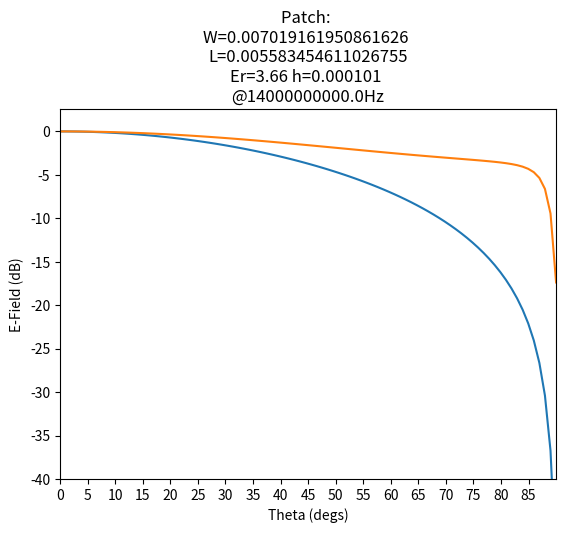

This chart was generated by the following Python code: (Note: this script raises an exception after producing the figure.)

import math
import matplotlib.pyplot as plt
import numpy as np
from math import cos, sin, sqrt,acos,atan2
from mpl_toolkits.mplot3d import Axes3D
  
def sph2cart1(r, th, phi):
  x = r * cos(phi) * sin(th)
  y = r * sin(phi) * sin(th)
  z = r * cos(th)

  return x, y, z
  
def cart2sph1(x, y, z):
  r = sqrt(x**2 + y**2 + z**2) + 1e-15
  th = acos(z / r)
  phi = atan2(y, x)

  return r, th, phi

def PatchFunction(thetaInDeg, phiInDeg, Freq, W, L, h, Er):
    """
    Taken from Design_patchr
    Calculates total E-field pattern for patch as a function of theta and phi
    Patch is assumed to be resonating in the (TMx 010) mode.
    E-field is parallel to x-axis
    W......Width of patch (m)
    L......Length of patch (m)
    h......Substrate thickness (m)
    Er.....Dielectric constant of substrate
[redacted]
    """
    lamba = 3e8 / Freq

    theta_in = math.radians(thetaInDeg)
    phi_in = math.radians(phiInDeg)

    ko = 2 * math.pi / lamba

    xff, yff, zff = sph2cart1(999, theta_in, phi_in)                            # Rotate coords 90 deg about x-axis to match array_utils coord system with coord system used in the model.
    xffd = zff
    yffd = xff
    zffd = yff
    r, thp, php = cart2sph1(xffd, yffd, zffd)
    phi = php
    theta = thp

    if theta == 0:
        theta = 1e-9                                                              # Trap potential division by zero warning

    if phi == 0:
        phi = 1e-9

    Ereff = ((Er + 1) / 2) + ((Er - 1) / 2) * (1 + 12 * (h / W)) ** -0.5        # Calculate effictive dielectric constant for microstrip line of width W on dielectric material of constant Er

    F1 = (Ereff + 0.3) * (W / h + 0.264)                                        # Calculate increase length dL of patch length L due to fringing fields at each end, giving total effective length Leff = L + 2*dL
    F2 = (Ereff - 0.258) * (W / h + 0.8)
    dL = h * 0.412 * (F1 / F2)

    Leff = L + 2 * dL

    Weff = W                                                                    # Calculate effective width Weff for patch, uses standard Er value.
    heff = h * sqrt(Er)

    # Patch pattern function of theta and phi, note the theta and phi for the function are defined differently to theta_in and phi_in
    Numtr2 = sin(ko * heff * cos(phi) / 2)
    Demtr2 = (ko * heff * cos(phi)) / 2
    Fphi = (Numtr2 / Demtr2) * cos((ko * Leff / 2) * sin(phi))

    Numtr1 = sin((ko * heff / 2) * sin(theta))
    Demtr1 = ((ko * heff / 2) * sin(theta))
    Numtr1a = sin((ko * Weff / 2) * cos(theta))
    Demtr1a = ((ko * Weff / 2) * cos(theta))
    Ftheta = ((Numtr1 * Numtr1a) / (Demtr1 * Demtr1a)) * sin(theta)

    # Due to groundplane, function is only valid for theta values :   0 < theta < 90   for all phi
    # Modify pattern for theta values close to 90 to give smooth roll-off, standard model truncates H-plane at theta=90.
    # PatEdgeSF has value=1 except at theta close to 90 where it drops (proportional to 1/x^2) to 0

    rolloff_factor = 0.5                                                       # 1=sharp, 0=softer
    theta_in_deg = theta_in * 180 / math.pi                                          # theta_in in Deg
    F1 = 1 / (((rolloff_factor * (abs(theta_in_deg) - 90)) ** 2) + 0.001)       # intermediate calc
    PatEdgeSF = 1 / (F1 + 1)                                                    # Pattern scaling factor

    UNF = 1.0006                                                                # Unity normalisation factor for element pattern

    if theta_in <= math.pi / 2:
        Etot = Ftheta * Fphi * PatEdgeSF * UNF                                   # Total pattern by pattern multiplication
    else:
        Etot = 0

    return Etot

def GetPatchFields(PhiStart, PhiStop, ThetaStart, ThetaStop, Freq, W, L, h, Er):
    """"
    Calculates the E-field for range of thetaStart-thetaStop and phiStart-phiStop
    Returning a numpy array of form - fields[phiDeg][thetaDeg] = eField
    W......Width of patch (m)
    L......Length of patch (m)
    h......Substrate thickness (m)
    Er.....Dielectric constant of substrate
    """
    fields = np.ones((PhiStop, ThetaStop))                                      # Create initial array to hold e-fields for each position

    for phiDeg in range(PhiStart, PhiStop):
            for thetaDeg in range(ThetaStart, ThetaStop):                       # Iterate over all Phi/Theta combinations
                eField = PatchFunction(thetaDeg, phiDeg, Freq, W, L, h, Er)     # Calculate the field for current Phi, Theta
                fields[phiDeg][thetaDeg] = eField                               # Update array with e-field

    return fields

def PatchEHPlanePlot(Freq, W, L, h, Er, isLog=True):
    """
    Plot 2D plots showing E-field for E-plane (phi = 0°) and the H-plane (phi = 90°).
    """

    fields = GetPatchFields(0, 360, 0, 90, Freq, W, L, h, Er)                                                   # Calculate the field at each phi, theta

    Xtheta = np.linspace(0, 90, 90)                                                                             # Theta range array used for plotting

    if isLog:                                                                                                   # Can plot the log scale or normal
        plt.plot(Xtheta, 20 * np.log10(abs(fields[90, :])), label="H-plane (Phi=90°)")                          # Log = 20 * log10(E-field)
        plt.plot(Xtheta, 20 * np.log10(abs(fields[0, :])), label="E-plane (Phi=0°)")
        plt.ylabel('E-Field (dB)')
    else:
        plt.plot(Xtheta, fields[90, :], label="H-plane (Phi=90°)")
        plt.plot(Xtheta, fields[0, :], label="E-plane (Phi=0°)")
        plt.ylabel('E-Field')

    plt.xlabel('Theta (degs)')                                                                                  # Plot formatting
    plt.title("Patch: \nW=" + str(W) + " \nL=" + str(L) +  "\nEr=" + str(Er) + " h=" + str(h) + " \n@" + str(Freq) + "Hz")
    plt.ylim(-40)
    plt.xlim((0, 90))

    start, end = plt.xlim()
    plt.xticks(np.arange(start, end, 5))
    plt.grid(b=True, which='major')
    plt.legend()
    plt.show()                                                                                                  # Show plot

    return fields                                                                                               # Return the calculated fields

def SurfacePlot(Fields, Freq=None, W=None, L=None, h=None, Er=None):
    """Plots 3D surface plot over given theta/phi range in Fields by calculating cartesian coordinate equivalent of spherical form."""

    print("Processing SurfacePlot...")

    fig = plt.figure()
    ax = fig.add_subplot(111, projection='3d')

    phiSize = Fields.shape[0]                                                                                   # Finds the phi & theta range
    thetaSize = Fields.shape[1]

    X = np.ones((phiSize, thetaSize))                                                                           # Prepare arrays to hold the cartesian coordinate data.
    Y = np.ones((phiSize, thetaSize))
    Z = np.ones((phiSize, thetaSize))

    for phi in range(phiSize):                                                                                  # Iterate over all phi/theta range
        for theta in range(thetaSize):
            e = Fields[phi][theta]

            xe, ye, ze = sph2cart1(e, math.radians(theta), math.radians(phi))                                   # Calculate cartesian coordinates

            X[phi, theta] = xe                                                                                  # Store cartesian coordinates
            Y[phi, theta] = ye
            Z[phi, theta] = ze

    ax.plot_surface(X, Y, Z, color='b')                                                                         # Plot surface
    plt.ylabel('Y')
    plt.xlabel('X')                                                                                             # Plot formatting
    if W!=None:
        plt.title("Patch: \nW=" + str(W) + " \nL=" + str(L) +  "\nEr=" + str(Er) + " h=" + str(h) + " \n@" + str(Freq) + "Hz")
    plt.show()

def DesignPatch(Er, h, Freq):
    """
    Returns the patch_config parameters for standard lambda/2 rectangular microstrip patch. Patch length L and width W are calculated and returned together with supplied parameters Er and h.
    Returned values are in the same format as the global patchr_config variable, so can be assigned directly. The patchr_config variable is of the following form [Er,W,L,h].
    Usage: patchr_config=design_patchr(Er,h,Freq)
    Er.....Relative dielectric constant
    h......Substrate thickness (m)
    Freq...Frequency (Hz)
    e.g. patchr_config=design_patchr(3.43,0.7e-3,2e9)
    """
    Eo = 8.854185e-12

    lambd = 3e8 / Freq
    lambdag = lambd / sqrt(Er)

    W = (3e8 / (2 * Freq)) * sqrt(2 / (Er + 1))

    Ereff = ((Er + 1) / 2) + ((Er - 1) / 2) * (1 + 12 * (h / W)) ** -0.5                              # Calculate effictive dielectric constant for microstrip line of width W on dielectric material of constant Er

    F1 = (Ereff + 0.3) * (W / h + 0.264)                                                 # Calculate increase length dL of patch length L due to fringing fields at each end, giving actual length L = Lambda/2 - 2*dL
    F2 = (Ereff - 0.258) * (W / h + 0.8)
    dL = h * 0.412 * (F1 / F2)

    lambdag = lambd / sqrt(Ereff)
    L = (lambdag / 2) - 2 * dL

    print('Rectangular Microstrip Patch Design')
    print("Frequency: " + str(Freq))
    print("Dielec Const, Er : " + str(Er))
    print("Patch Width,  W: " + str(W) + "m")
    print("Patch Length,  L: " + str(L) + "m")
    print("Patch Height,  h: " + str(h) + "m")

    return W, L, h, Er

if __name__ == "__main__":
    """Some example patches with various thickness & Er."""
    print("Patch.py")

    freq = 14e9
    Er = 3.66                                                           # RO4350B

    h = 0.101e-3
    W, L, h, Er = DesignPatch(Er, h, freq)
    fields = PatchEHPlanePlot(freq, W, L, h, Er)
    SurfacePlot(fields, freq, W, L, h, Er)

    h = 1.524e-3
    W, L, h, Er = DesignPatch(Er, h, freq)                              # RO4350B
    fields = PatchEHPlanePlot(freq, W, L, h, Er)
    SurfacePlot(fields, freq, W, L, h, Er)

    fields = PatchEHPlanePlot(freq, 10.7e-3, 10.47e-3, 3e-3, 2.5)                # Random
    SurfacePlot(fields, freq, W, L, h, Er)